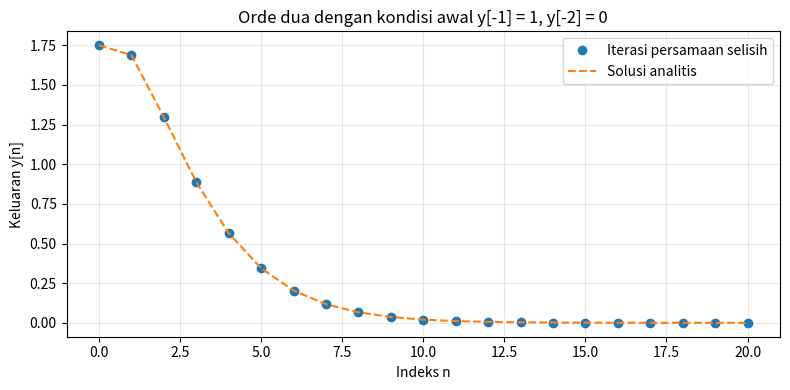

Reproduce this figure in Python.
import numpy as np
import matplotlib.pyplot as plt


def persamaan_selisih(x, a, b, y_awal=None, x_awal=None):
    x = np.asarray(x, dtype=float)
    a = np.asarray(a, dtype=float)
    b = np.asarray(b, dtype=float)
    if a.ndim != 1 or b.ndim != 1 or len(a) == 0 or len(b) == 0:
        raise ValueError('a dan b harus berupa vektor yang tidak kosong')
    if a[0] == 0 or x.ndim != 1:
        raise ValueError('a[0] harus tidak nol dan x harus berupa vektor')
    ny, nx = len(a) - 1, len(b) - 1
    yh = np.zeros(ny) if y_awal is None else np.array(y_awal, dtype=float)
    xh = np.zeros(nx) if x_awal is None else np.array(x_awal, dtype=float)
    if yh.shape != (ny,) or xh.shape != (nx,):
        raise ValueError('Panjang riwayat tidak sesuai dengan koefisien')
    y = np.zeros(len(x))
    for n in range(len(x)):
        maju = b[0] * x[n] + np.dot(b[1:], xh)
        balik = np.dot(a[1:], yh)
        y[n] = (maju - balik) / a[0]
        if ny:
            yh[1:] = yh[:-1].copy()
            yh[0] = y[n]
        if nx:
            xh[1:] = xh[:-1].copy()
            xh[0] = x[n]
    return y


n = np.arange(21)
x = 0.5**n
y = persamaan_selisih(x, [1, -0.75, 0.125], [1], y_awal=[1, 0])
y_rumus = (1 + 2 * n) * 0.5**n + 0.75 * 0.25**n
print('Tiga keluaran pertama:', y[:3])
print('Galat maksimum:', np.max(np.abs(y - y_rumus)))
assert np.allclose(y, y_rumus)

fig, ax = plt.subplots(figsize=(8, 4))
ax.plot(n, y, 'o', label='Iterasi persamaan selisih')
ax.plot(n, y_rumus, '--', label='Solusi analitis')
ax.set(xlabel='Indeks n', ylabel='Keluaran y[n]',
       title='Orde dua dengan kondisi awal y[-1] = 1, y[-2] = 0')
ax.grid(alpha=0.3)
ax.legend()
fig.tight_layout()
plt.show()
